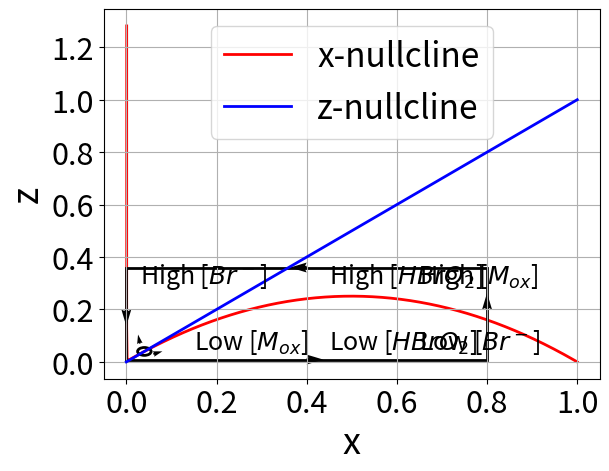

Recreate this plot in Python.
import numpy as np
import matplotlib.pyplot as plt
import matplotlib.patches as patches

font={'size': 26}

# Dimensionless parameters
eps = 0.04
a = 0.0008
f = 1

# Oregonator model nullcline curves as numpy array
def Oregnull(Y, t = 0):
    return np.array((Y[0] * (1 - Y[0] - ((Y[0] - a) * f * Y[1]) / (Y[0] + a)) / eps, Y[0] - Y[1] ))

# x = np.linspace(0, 5, 30)


# Domain of variables
x1 = np.linspace(0, 0.8, 1000)
x2 = [0, 0.08]
z = np.linspace(0, 0.8, 1000)


# Deal with asymptotic behaviour!

# Oregonator model nullcline curves
split = a + 0.00001
x_small = np.linspace(a + 0.000001, split, 2000)
x_big = np.linspace(split, 1, 1000)
x1 = np.array([*x_small, *x_big])
x2 = np.array([0, 1])
v = x2

u = ((1 - x1)*(a + x1)*x1 /(f*(x1-a))) #/ eps
#u[u<q] = np.nan
#u[u> 7] = np.nan

# Plot nullclines
plt.plot(x1, u, 'r-', lw=2, label='x-nullcline', zorder = 0)
plt.plot(x2, v, 'b-', lw=2, label='z-nullcline')


# Add quadrilateral and plot
rect = patches.Rectangle((0, 0.009), 0.8, 0.35, linewidth=2, edgecolor='k', facecolor='none')
plt.gca().add_patch(rect)

# Equilibrium point and plot
circ = patches.Circle((0.04, 0.04), radius=0.015, linewidth=2, edgecolor='k', facecolor='none')
plt.gca().add_patch(circ)

# Individual Quivers with plots on rectangle
x1_pos = 0.4
z1_pos = 0.009
x2_pos = 0.8
z2_pos = 0.2
z3_pos = 0.36
x3_pos = 0
x1_direct = 1
z1_direct = 0
x2_direct = 0
z2_direct = 1
x3_direct = -1
z3_direct = 0
z4_direct = -1


plt.quiver(x1_pos,z1_pos,x1_direct,z1_direct, scale=30)
plt.quiver(x2_pos,z2_pos,x2_direct,z2_direct, scale=30)
plt.quiver(x1_pos,z3_pos,x3_direct,z3_direct, scale=30)
plt.quiver(x3_pos,z2_pos,x2_direct,z4_direct, scale=30)

# Repelling region

xss1_pos = 0.05
zss1_pos = 0.1
xss2_pos = 0.06
zss2_pos = 0.03
xss3_pos = 0.03
zss3_pos = 0.07
xss_direct = 1
xss2_direct = -0.2
xss3_direct = 1.9
zss1_direct = 1.7
zss2_direct = 0.3

#plt.quiver(xss1_pos,zss1_pos,xss3_direct,zss1_direct, scale=65)
plt.quiver(xss2_pos,zss2_pos,xss_direct,zss2_direct, scale=55)
plt.quiver(xss3_pos,zss3_pos,xss2_direct,z2_direct, scale=55)

# Concentration annotations
plt.text(0.03, 0.3, 'High [$Br^-$]', fontsize=18)
plt.text(0.65, 0.05, 'Low [$Br^-$]', fontsize=18)
plt.text(0.45, 0.3, 'High [$HBrO_2$]', fontsize=18)
plt.text(0.45, 0.05, 'Low [$HBrO_2$]', fontsize=18)
plt.text(0.65, 0.3, 'High [$M_{ox}$]', fontsize=18)
plt.text(0.15, 0.05, 'Low [$M_{ox}$]', fontsize=18)

# Plot
plt.xlabel("x", fontdict=font)
plt.ylabel("z", fontdict=font)
plt.xticks(size = 22)
plt.yticks(size = 22)
plt.legend(loc='upper center', prop={'size': 24})
plt.grid()
plt.show()








# Add quivers/arrows
#X1 , Z1  = np.meshgrid(x1, z)                 # Create a grid
#DX1, DZ1 = Oregnull([X1, Z1])                 # Adjacent and opposite sides of triangle for quivers/arrows
#M = (np.hypot(DX1, DZ1))                      # Hypotenuse of triangle for quivers/arrows
#M[ M == 0] = 1.                               # Avoid zero division errors
#DX1 /= M                                      # Normalise the arrows
#DZ1 /= M
#plt.quiver(X1, Z1, DX1, DZ1, M, pivot='mid', scale=90)  # Plot


# Initial lists containing values
# x = []
# z = []

# def sys(iv1, iv2, dt, time):
    # initial values:
  #  x.append(iv1)
   # z.append(iv2)
    # Compute and fill lists
  #  for i in range(time):
  #      x.append(x[i] + (g(x[i])) * dt)
  #      z.append(z[i] + (h(x[i])) * dt)
   # return x, z

# sys(1, 0.5, 0.01, 30)

# Locate and find equilibrium points
# eqp = []

# def find_fixed_points(r):
#    for x in range(r):
#        for z in range(r):
#            if ((g(x, z) == 0) and (h(x, z) == 0)):
#                eqp.append((x,z))

#    return eqp

# Plot equilibrium points
# for point in eqp:
#   plt.plot(point[0],point[1],"red", marker = "o", markersize = 10.0)